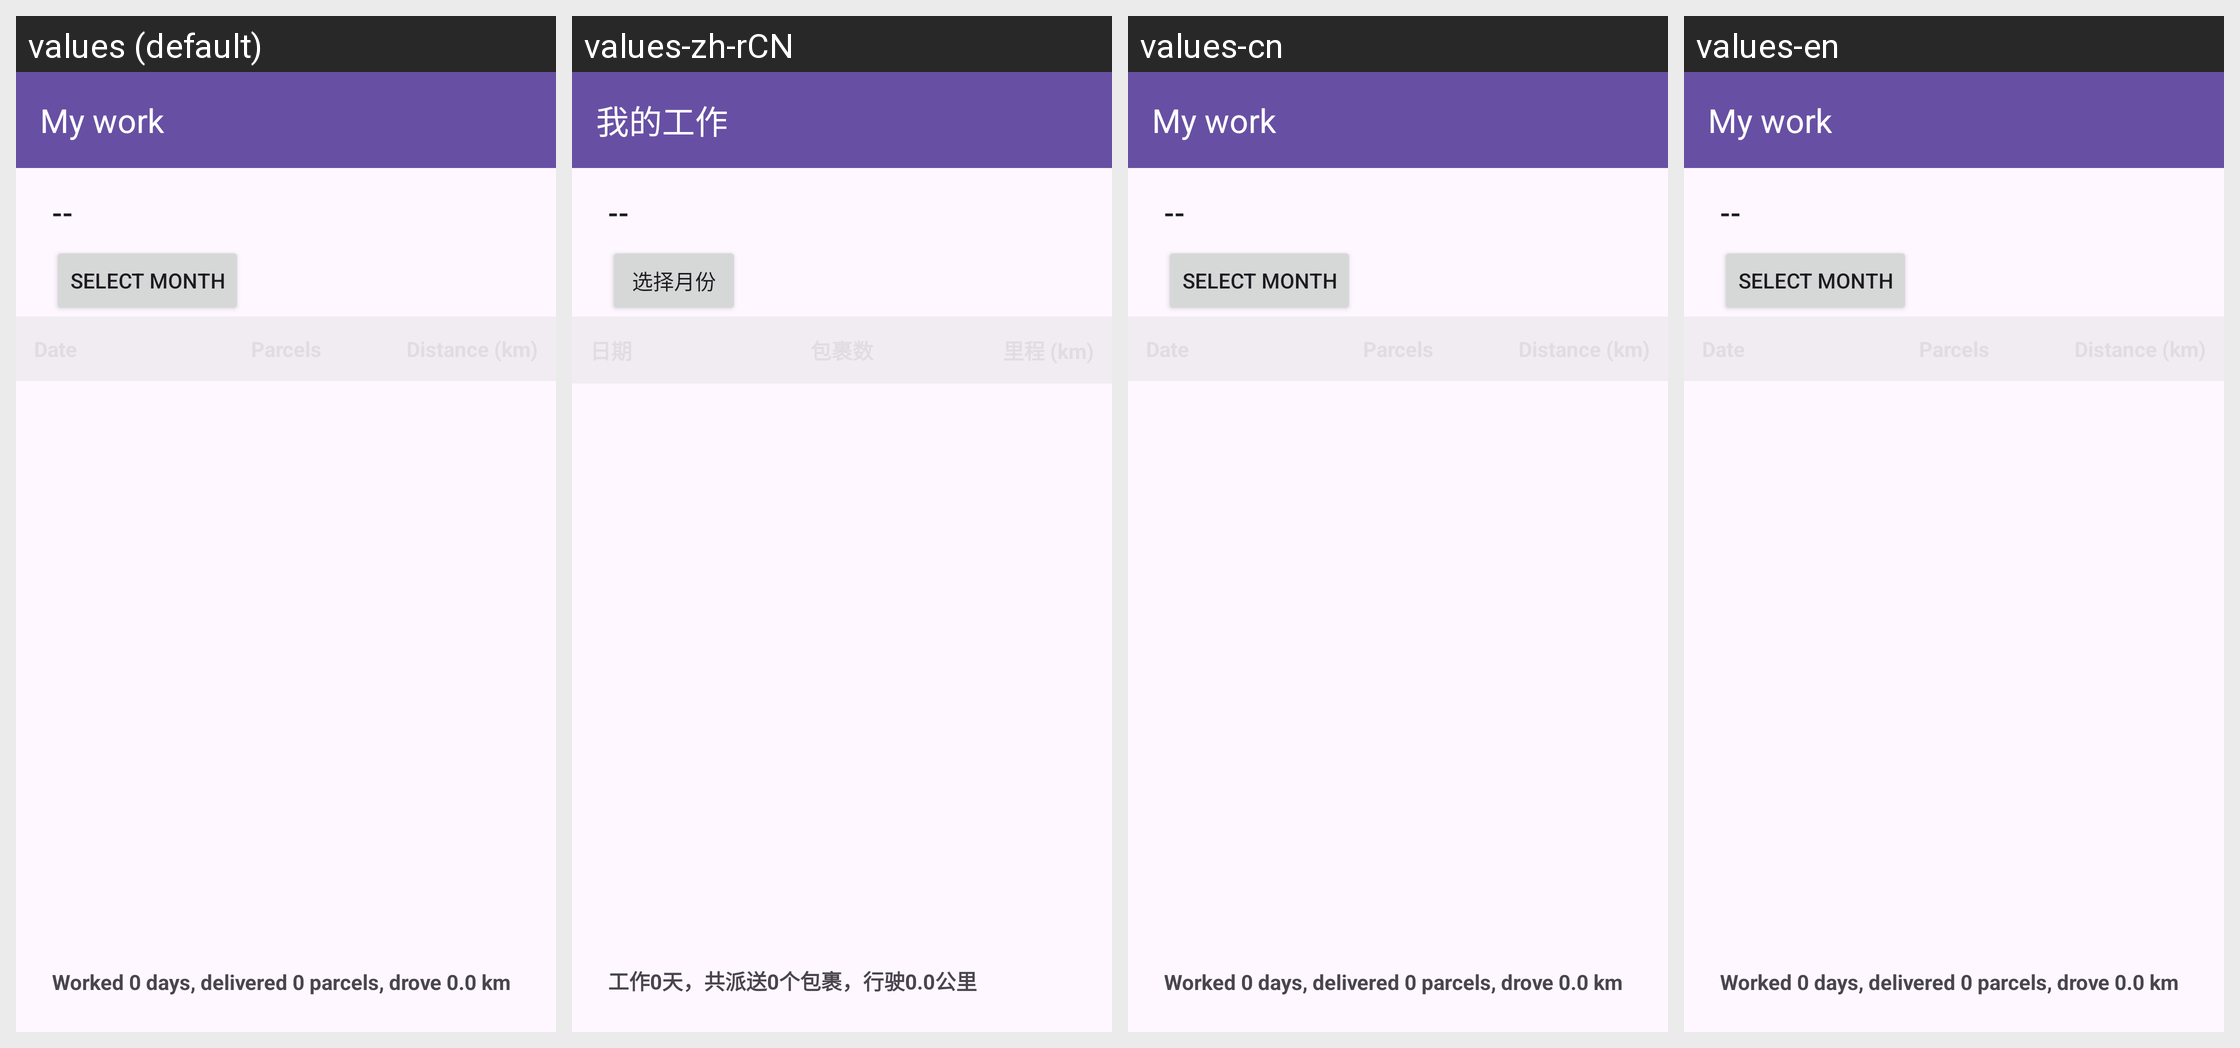

This grid shows one Android layout under several languages. Give, for every string resource on the screen, its name, the default text and each shown locale's text.
Android screen res/layout/activity_my_work.xml rendered under 4 locales, left to right: values (default), values-zh-rCN, values-cn, values-en. Device: Nexus 5 (rendered at 1080×1920; each locale shown at half size, 540×960, under a caption strip naming it); theme Theme.AppCompat.Light.NoActionBar.
Strings drawn on this screen, with the default value and each locale's value (text and hints the layout hard-codes, and strings that could not be matched under every locale, appear in the picture but are not listed):

my_work_title
  values: My work
  values-zh-rCN: 我的工作
  values-cn: My work  [not translated; the default value is used]
  values-en: My work  [not translated; the default value is used]

my_work_month_default
  values: --
  values-zh-rCN: --
  values-cn: --  [not translated; the default value is used]
  values-en: --  [not translated; the default value is used]

my_work_pick_month
  values: Select month
  values-zh-rCN: 选择月份
  values-cn: Select month  [not translated; the default value is used]
  values-en: Select month  [not translated; the default value is used]

my_work_summary_default
  values: Worked 0 days, delivered 0 parcels, drove 0.0 km
  values-zh-rCN: 工作0天，共派送0个包裹，行驶0.0公里
  values-cn: Worked 0 days, delivered 0 parcels, drove 0.0 km  [not translated; the default value is used]
  values-en: Worked 0 days, delivered 0 parcels, drove 0.0 km  [not translated; the default value is used]
